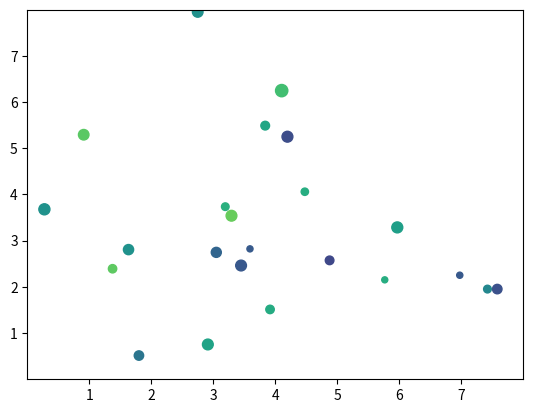

Python code for this plot:
import matplotlib.pyplot as plt
import numpy as np

# plt.style.use('_mpl-gallery')

# make the data
np.random.seed(3)
x = 4 + np.random.normal(0, 2, 24)
y = 4 + np.random.normal(0, 2, len(x))
# size and color:
sizes = np.random.uniform(15, 80, len(x))
colors = np.random.uniform(15, 80, len(x))

# plot
fig, ax = plt.subplots()

ax.scatter(x, y, s=sizes, c=colors, vmin=0, vmax=100)

ax.set(xlim=(0, 8), xticks=np.arange(1, 8),
       ylim=(0, 8), yticks=np.arange(1, 8))

plt.show()